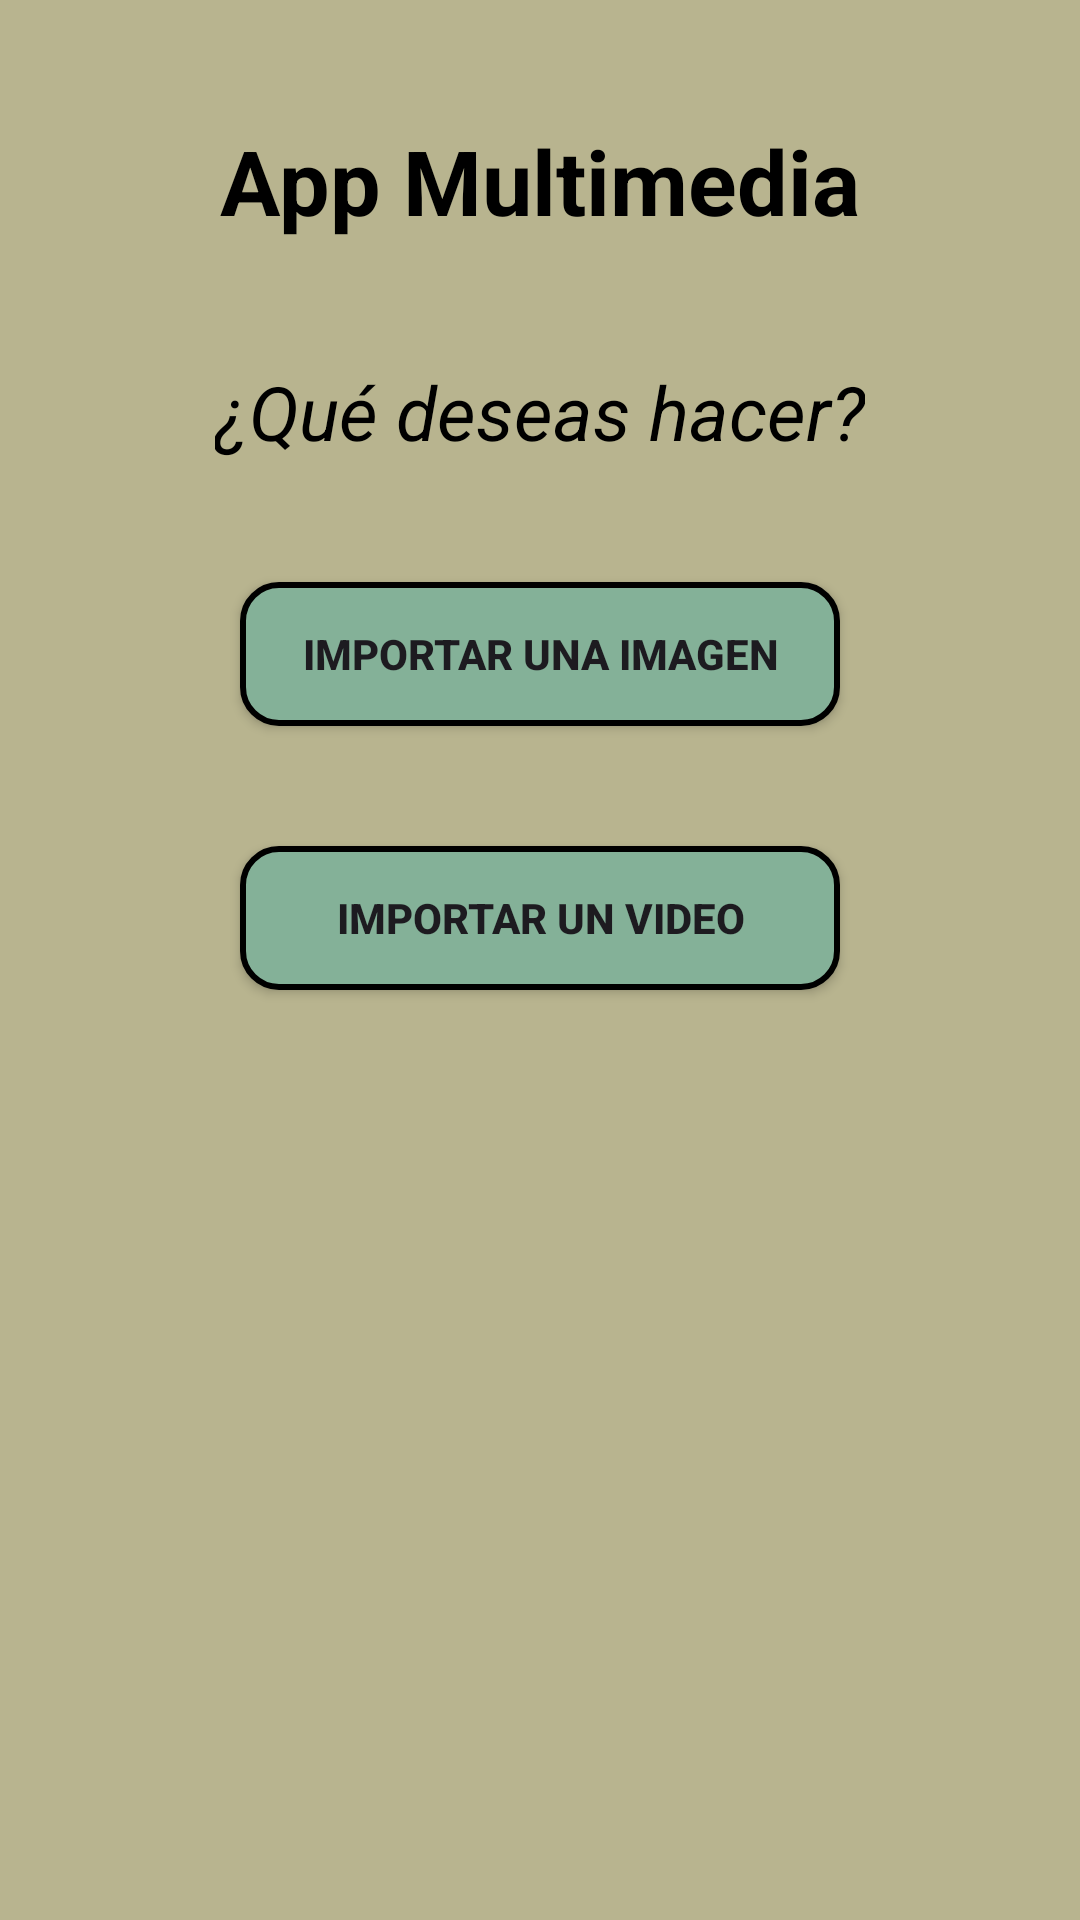

Reconstruct the res/layout file that produces this screen, plus the resources it refers to.
<!-- AndroidManifest.xml: application theme Theme.Tarea05AppMultimedia -->
<!-- res/layout/activity_main.xml -->
<?xml version="1.0" encoding="utf-8"?>
<androidx.constraintlayout.widget.ConstraintLayout xmlns:android="http://schemas.android.com/apk/res/android"
    xmlns:app="http://schemas.android.com/apk/res-auto"
    xmlns:tools="http://schemas.android.com/tools"
    android:id="@+id/main"
    android:layout_width="match_parent"
    android:layout_height="match_parent"
    android:orientation="vertical"
    android:background="#B8B48F"
    tools:context=".MainActivity">

    <TextView
        android:id="@+id/texto1"
        android:layout_width="wrap_content"
        android:layout_height="wrap_content"
        android:text="App Multimedia"
        android:textSize="30sp"
        android:textColor="@android:color/black"
        android:textStyle="bold"
        android:layout_marginTop="40dp"
        app:layout_constraintEnd_toEndOf="parent"
        app:layout_constraintStart_toStartOf="parent"
        app:layout_constraintTop_toTopOf="parent" />

    <TextView
        android:id="@+id/texto2"
        android:layout_width="wrap_content"
        android:layout_height="wrap_content"
        android:text="¿Qué deseas hacer?"
        android:textColor="@android:color/black"
        android:textStyle="italic"
        android:textSize="25sp"
        app:layout_constraintEnd_toEndOf="parent"
        app:layout_constraintStart_toStartOf="parent"
        android:layout_marginTop="40dp"
        app:layout_constraintTop_toBottomOf="@+id/texto1" />

    <androidx.appcompat.widget.AppCompatButton
        android:id="@+id/botonimagen"
        android:layout_width="200dp"
        android:layout_height="wrap_content"
        android:text="Importar una imagen"
        android:textStyle="bold"
        android:layout_marginTop="40dp"
        app:layout_constraintEnd_toEndOf="parent"
        app:layout_constraintStart_toStartOf="parent"
        app:layout_constraintTop_toBottomOf="@+id/texto2"
        android:background="@drawable/fondobotones" />

    <androidx.appcompat.widget.AppCompatButton
        android:id="@+id/botonvideo"
        android:layout_width="200dp"
        android:layout_height="wrap_content"
        android:text="Importar un video"
        android:textStyle="bold"
        android:layout_marginTop="40dp"
        app:layout_constraintEnd_toEndOf="parent"
        app:layout_constraintStart_toStartOf="parent"
        app:layout_constraintTop_toBottomOf="@+id/botonimagen"
        android:background="@drawable/fondobotones" />

</androidx.constraintlayout.widget.ConstraintLayout>
<!-- resources referenced by this layout -->
<resources>
  <!-- drawable fondobotones (drawable) -->
  <?xml version="1.0" encoding="utf-8"?>
  <shape android:shape="rectangle" xmlns:android="http://schemas.android.com/apk/res/android">
      <solid android:color="#84B198"/>
      <corners android:radius="12dp"/>
      <stroke android:width="2dp"
          android:color="#000000"/>
  </shape>
  <style name="Theme.Tarea05AppMultimedia" parent="Base.Theme.Tarea05AppMultimedia" />
  <style name="Base.Theme.Tarea05AppMultimedia" parent="Theme.Material3.DayNight.NoActionBar">
          
          
      </style>
</resources>
